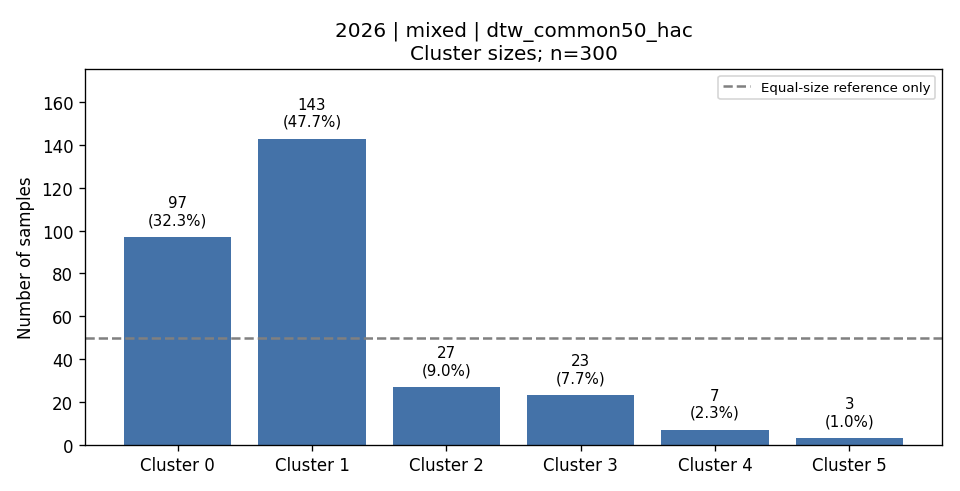

The table this chart was drawn from, first rows:
cluster, count, fraction, dominant_activity, dominant_activity_fraction
0, 97, 0.3233, 5, 0.5155
1, 143, 0.4767, 1, 0.3497
2, 27, 0.09, 6, 1.0
3, 23, 0.07667, 6, 1.0
4, 7, 0.02333, 3, 1.0
5, 3, 0.01, 4, 1.0
